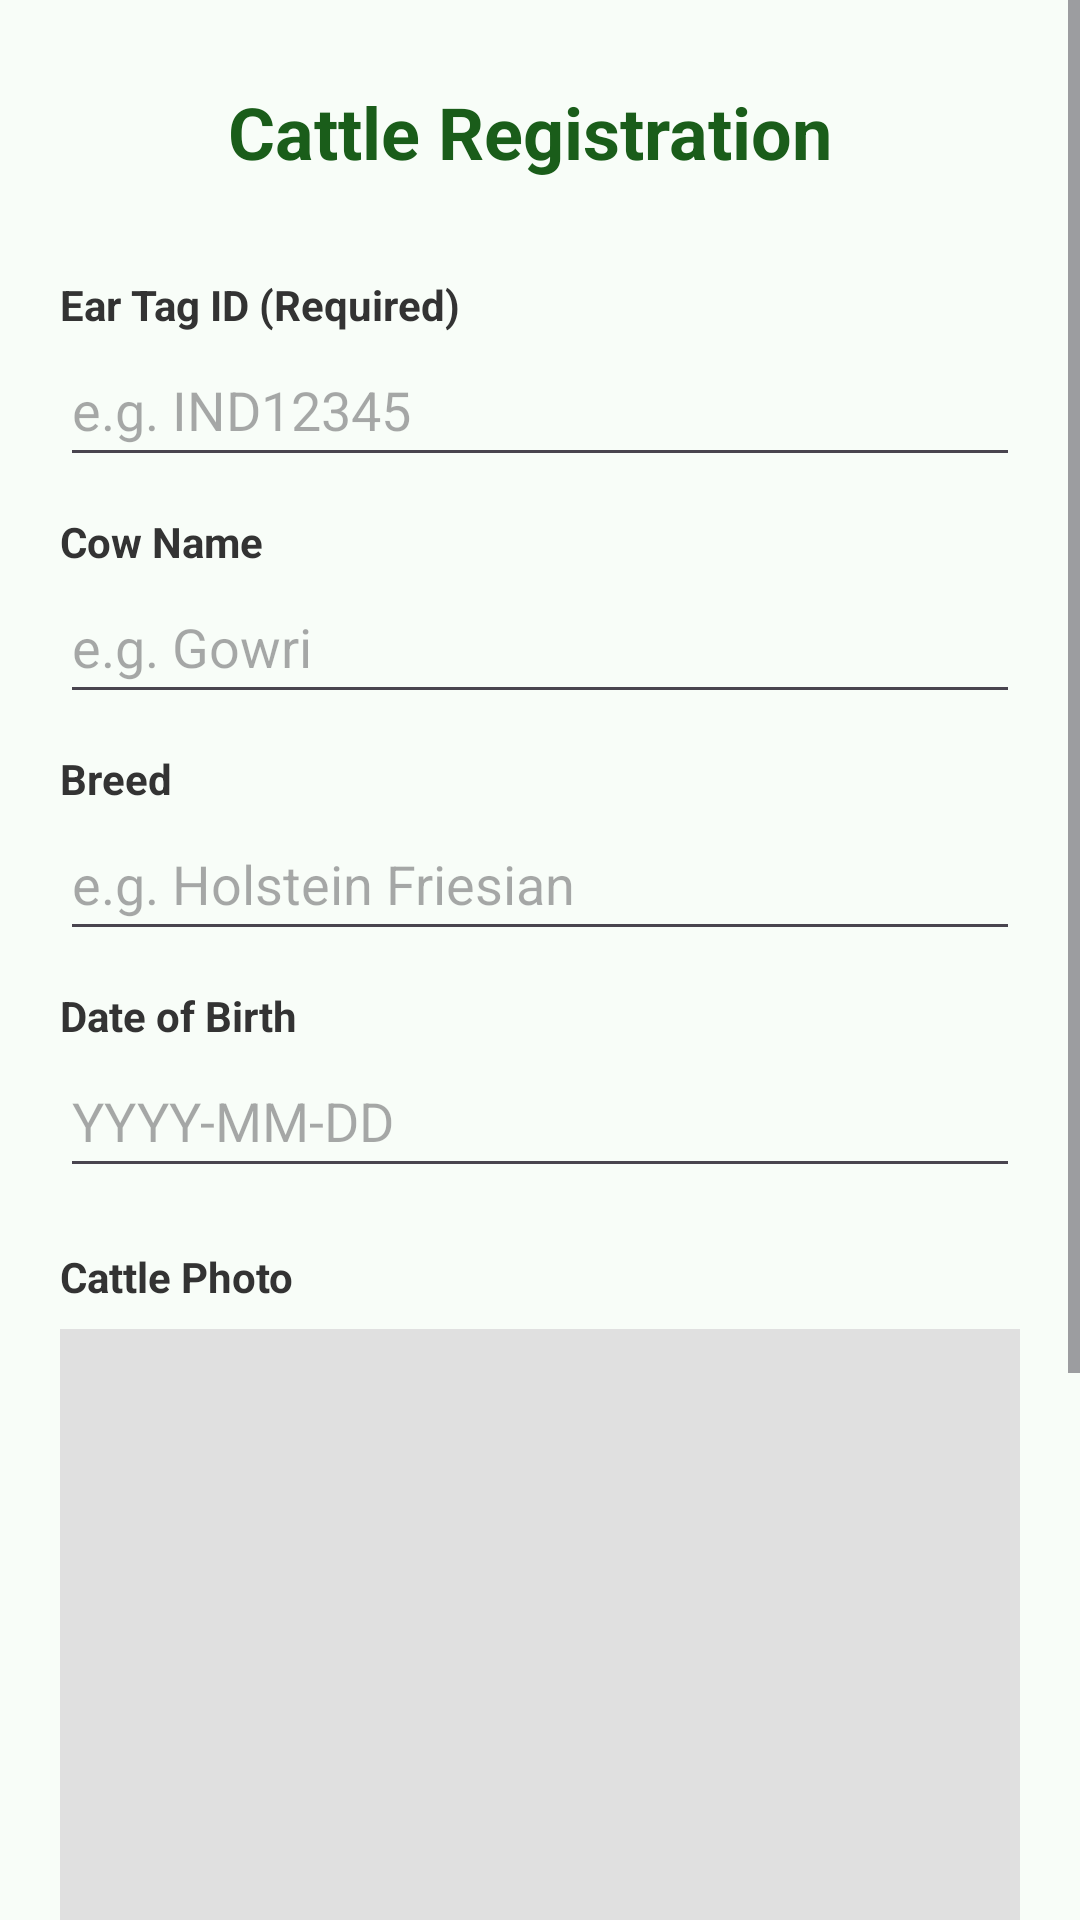

Reconstruct the res/layout file that produces this screen, plus the resources it refers to.
<!-- AndroidManifest.xml: application theme Theme.GokulaHealth -->
<!-- res/layout/activity_cattle_registration.xml -->
<?xml version="1.0" encoding="utf-8"?>
<ScrollView xmlns:android="http://schemas.android.com/apk/res/android"
    xmlns:app="http://schemas.android.com/apk/res-auto"
    android:layout_width="match_parent"
    android:layout_height="match_parent"
    android:background="#F8FDF8">

    <LinearLayout
        android:layout_width="match_parent"
        android:layout_height="wrap_content"
        android:orientation="vertical"
        android:padding="20dp">

        <LinearLayout
            android:layout_width="match_parent"
            android:layout_height="wrap_content"
            android:orientation="horizontal"
            android:gravity="center_vertical"
            android:layout_marginBottom="24dp">

            <ImageButton
                android:id="@+id/btnBackToDashboard"
                android:layout_width="48dp"
                android:layout_height="48dp"
                android:src="@drawable/baseline_arrow_back_24"
                android:background="?attr/selectableItemBackgroundBorderless"
                app:tint="#1A5D1A"
                android:contentDescription="@string/back_to_dashboard" />

            <TextView
                android:layout_width="wrap_content"
                android:layout_height="wrap_content"
                android:text="@string/cattle_registration"
                android:textSize="24sp"
                android:textStyle="bold"
                android:textColor="#1A5D1A"
                android:layout_marginStart="8dp" />
        </LinearLayout>

        <TextView
            android:layout_width="wrap_content"
            android:layout_height="wrap_content"
            android:text="@string/ear_tag_id"
            android:textStyle="bold"
            android:textColor="#333333" />
        <EditText
            android:id="@+id/etEarTag"
            android:layout_width="match_parent"
            android:layout_height="wrap_content"
            android:hint="@string/ear_tag_hint"
            android:inputType="text"
            android:minHeight="48dp"
            android:layout_marginBottom="12dp" />

        <TextView
            android:layout_width="wrap_content"
            android:layout_height="wrap_content"
            android:text="@string/cow_name"
            android:textStyle="bold"
            android:textColor="#333333" />
        <EditText
            android:id="@+id/etName"
            android:layout_width="match_parent"
            android:layout_height="wrap_content"
            android:hint="@string/cow_name_hint"
            android:inputType="textPersonName"
            android:minHeight="48dp"
            android:layout_marginBottom="12dp" />

        <TextView
            android:layout_width="wrap_content"
            android:layout_height="wrap_content"
            android:text="@string/breed"
            android:textStyle="bold"
            android:textColor="#333333" />
        <EditText
            android:id="@+id/etBreed"
            android:layout_width="match_parent"
            android:layout_height="wrap_content"
            android:hint="@string/breed_hint"
            android:inputType="text"
            android:minHeight="48dp"
            android:layout_marginBottom="12dp" />

        <TextView
            android:layout_width="wrap_content"
            android:layout_height="wrap_content"
            android:text="@string/dob"
            android:textStyle="bold"
            android:textColor="#333333" />
        <EditText
            android:id="@+id/etDob"
            android:layout_width="match_parent"
            android:layout_height="wrap_content"
            android:hint="@string/dob_hint"
            android:inputType="date"
            android:minHeight="48dp"
            android:layout_marginBottom="20dp" />

        <TextView
            android:layout_width="wrap_content"
            android:layout_height="wrap_content"
            android:text="@string/cattle_photo"
            android:textStyle="bold"
            android:textColor="#333333"
            android:layout_marginBottom="8dp" />

        <ImageView
            android:id="@+id/ivCattlePhoto"
            android:layout_width="match_parent"
            android:layout_height="280dp"
            android:layout_marginBottom="12dp"
            android:scaleType="fitCenter"
            android:background="#E0E0E0"
            android:contentDescription="@string/cow_photo_preview" />

        <com.google.android.material.button.MaterialButton
            android:id="@+id/btnCapturePhoto"
            android:layout_width="match_parent"
            android:layout_height="54dp"
            android:text="@string/btn_capture"
            app:icon="@drawable/ic_syringe"
            app:iconGravity="textStart"
            app:iconPadding="12dp"
            app:iconTint="#FFFFFF"
            android:backgroundTint="#795548"
            android:textColor="#FFFFFF"
            android:layout_marginBottom="12dp" />

        <com.google.android.material.button.MaterialButton
            android:id="@+id/btnSaveCattle"
            android:layout_width="match_parent"
            android:layout_height="54dp"
            android:text="@string/btn_save_profile"
            app:icon="@drawable/ic_cow"
            app:iconGravity="textStart"
            app:iconPadding="12dp"
            app:iconTint="#FFFFFF"
            android:backgroundTint="#1A5D1A"
            android:textColor="#FFFFFF"
            android:layout_marginBottom="20dp" />

    </LinearLayout>
</ScrollView>
<!-- resources referenced by this layout -->
<resources>
  <!-- drawable ic_cow (drawable) -->
  <vector xmlns:android="http://schemas.android.com/apk/res/android"
      android:width="24dp"
      android:height="24dp"
      android:viewportWidth="24"
      android:viewportHeight="24">
      <path
          android:pathData="M23,4a1,1 0,0 0,-1 -1L17,3L17,2a1,1 0,0 0,-2 0v0.589a7.935,7.935 0,0 0,-6 0L9,2A1,1 0,0 0,7 2L7,3L2,3A1,1 0,0 0,1 4,4.946 4.946,0 0,0 4.186,8.3 8.008,8.008 0,0 0,4 10v2.851C2.136,13.921 1,15.374 1,17c0,3.364 4.832,6 11,6s11,-2.636 11,-6c0,-1.626 -1.136,-3.079 -3,-4.149L20,10a8.008,8.008 0,0 0,-0.186 -1.7A4.946,4.946 0,0 0,23 4ZM4.856,6.414A3.269,3.269 0,0 1,3.294 5L5.765,5a8.1,8.1 0,0 0,-0.889 1.379C4.87,6.391 4.862,6.4 4.856,6.414ZM21,17c0,1.892 -3.7,4 -9,4s-9,-2.108 -9,-4c0,-0.929 0.894,-1.908 2.428,-2.666l0.012,0A15.4,15.4 0,0 1,12 13a15.4,15.4 0,0 1,6.56 1.33l0.008,0C20.1,15.09 21,16.07 21,17ZM12,11a19.14,19.14 0,0 0,-6 0.939L6,10a6,6 0,0 1,12 0v1.939A19.039,19.039 0,0 0,12 11ZM19.144,6.414c-0.006,-0.011 -0.012,-0.02 -0.017,-0.03A8.173,8.173 0,0 0,18.235 5h2.47A3.261,3.261 0,0 1,19.144 6.414ZM10,17a2,2 0,1 1,-2 -2A2,2 0,0 1,10 17ZM18,17a2,2 0,1 1,-2 -2A2,2 0,0 1,18 17Z"
          android:fillColor="#FFFFFF"/>
  </vector>
  <!-- drawable ic_syringe: vector/xml drawable (drawable, 2246 chars, omitted) -->
  <string name="back_to_dashboard">Back to Dashboard</string>
  <string name="breed">Breed</string>
  <string name="breed_hint">e.g. Holstein Friesian</string>
  <string name="btn_capture">Capture Photo</string>
  <string name="btn_save_profile">Save Digital Profile</string>
  <string name="cattle_photo">Cattle Photo</string>
  <string name="cattle_registration">Cattle Registration</string>
  <string name="cow_name">Cow Name</string>
  <string name="cow_name_hint">e.g. Gowri</string>
  <string name="cow_photo_preview">Cow Photo Preview</string>
  <string name="dob">Date of Birth</string>
  <string name="dob_hint">YYYY-MM-DD</string>
  <string name="ear_tag_hint">e.g. IND12345</string>
  <string name="ear_tag_id">Ear Tag ID (Required)</string>
  <style name="Theme.GokulaHealth" parent="Base.Theme.GokulaHealth" />
  <style name="Base.Theme.GokulaHealth" parent="Theme.Material3.DayNight.NoActionBar">
          
          
      </style>
</resources>
